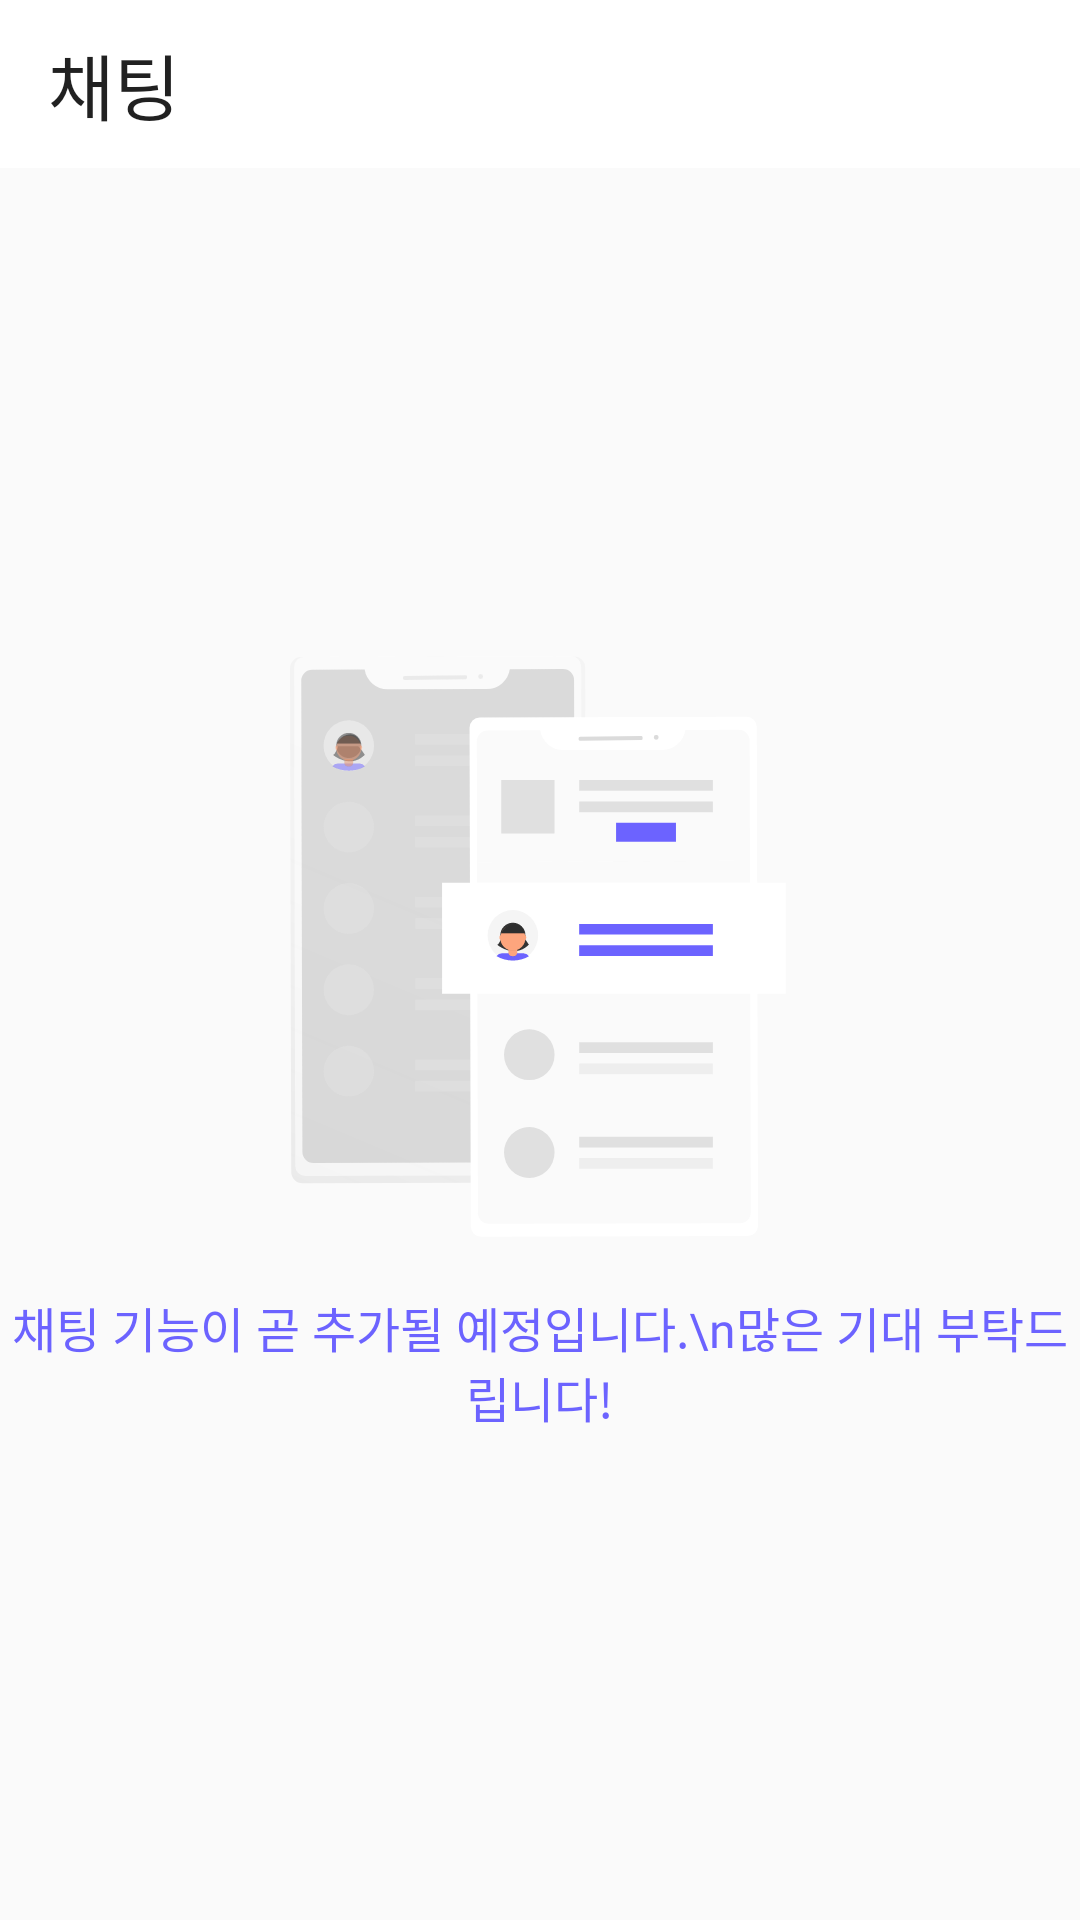

Reconstruct the res/layout file that produces this screen, plus the resources it refers to.
<!-- AndroidManifest.xml: application theme AppTheme -->
<!-- res/layout/fragment_chat.xml -->
<?xml version="1.0" encoding="utf-8"?>
<layout xmlns:android="http://schemas.android.com/apk/res/android"
    xmlns:app="http://schemas.android.com/apk/res-auto">

    <data>

    </data>

    <androidx.constraintlayout.widget.ConstraintLayout
        android:layout_width="match_parent"
        android:layout_height="match_parent">

        <androidx.appcompat.widget.Toolbar
            android:id="@+id/toolbar"
            android:layout_width="match_parent"
            android:layout_height="wrap_content"
            android:background="@android:color/white"
            app:layout_constraintEnd_toEndOf="parent"
            app:layout_constraintStart_toStartOf="parent"
            app:layout_constraintTop_toTopOf="parent"
            app:title="채팅"
            app:titleTextAppearance="@style/TitleBarTextAppearance" />

        <ImageView
            android:id="@+id/imageView"
            android:layout_width="196dp"
            android:layout_height="196dp"
            android:src="@drawable/ic_undraw_messages"
            app:layout_constraintBottom_toTopOf="@+id/txt_chat"
            app:layout_constraintEnd_toEndOf="parent"
            app:layout_constraintStart_toStartOf="parent"
            app:layout_constraintTop_toBottomOf="@+id/toolbar"
            app:layout_constraintVertical_chainStyle="packed" />

        <TextView
            android:layout_marginTop="16dp"
            android:id="@+id/txt_chat"
            android:layout_width="wrap_content"
            android:layout_height="wrap_content"
            android:fontFamily="@font/apple_sd_gothic_neo_h"
            android:gravity="center"
            android:text="채팅 기능이 곧 추가될 예정입니다.\n많은 기대 부탁드립니다!"
            android:textColor="@color/colorPrimary"
            android:textSize="16sp"
            app:layout_constraintBottom_toBottomOf="parent"
            app:layout_constraintEnd_toEndOf="parent"
            app:layout_constraintStart_toStartOf="parent"
            app:layout_constraintTop_toBottomOf="@+id/imageView" />

    </androidx.constraintlayout.widget.ConstraintLayout>
</layout>
<!-- resources referenced by this layout -->
<resources>
  <color name="colorPrimary">#6C63FF</color>
  <!-- drawable ic_undraw_messages: vector/xml drawable (drawable, 12332 chars, omitted) -->
  <style name="TitleBarTextAppearance" parent="android:TextAppearance">
          <item name="android:fontFamily">@font/apple_sd_gothic_neo_h</item>
          <item name="android:textSize">24sp</item>
      </style>
  <style name="AppTheme" parent="Theme.AppCompat.Light.NoActionBar">
          
          <item name="colorPrimary">@color/colorPrimary</item>
          <item name="colorPrimaryDark">@color/colorPrimaryDark</item>
          <item name="colorAccent">@color/colorAccent</item>
          <item name="android:ambientShadowAlpha">0.05</item>
          <item name="android:spotShadowAlpha">0.05</item>
          
  
          
      </style>
  <color name="colorPrimaryDark">#6C63FF</color>
  <color name="colorAccent">#6C63FF</color>
</resources>
